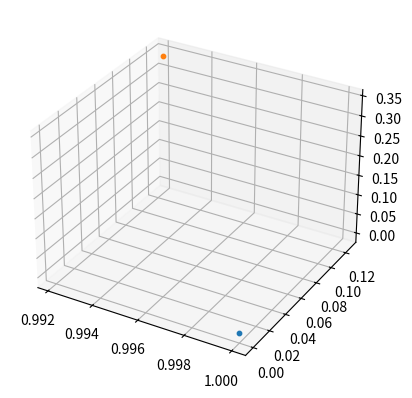

Write Python code to recreate this figure. (Note: this script raises an exception after producing the figure.)
import matplotlib.pyplot as plt
import numpy as np

# Define the DNA helix parameters
radius = 1.0 # nm
pitch = 3.4 # nm
n_steps = 50
step_size = 0.34 # nm

# Create a 3D plot
fig = plt.figure()
ax = fig.add_subplot(111, projection='3d')

# Generate the DNA helix
for i in range(n_steps):
    # Calculate the coordinates of the current base pair
    theta = 2 * np.pi * i / n_steps
    x = radius * np.cos(theta)
    y = radius * np.sin(theta)
    z = i * step_size

    # Plot the current base pair as a sphere
    ax.scatter(x, y, z, s=10)

    # Plot the DNA backbone as a line
    if i > 0:
        prev_x = radius * np.cos(2 * np.pi * (i - 1) / n_steps)
        prev_y = radius * np.sin(2 * np.pi * (i - 1) / n_steps)
        ax.plot([prev_x, x], [prev_y, y], [prev_z, z + pitch/2], color='gray')
        ax.plot([prev_x, x], [prev_y, y], [prev_z, z - pitch/2], color='gray')

# Set the plot limits and labels
ax.set_xlim([-radius, radius])
ax.set_ylim([-radius, radius])
ax.set_zlim([0, n_steps * step_size + pitch])
ax.set_xlabel('X (nm)')
ax.set_ylabel('Y (nm)')
ax.set_zlabel('Z (nm)')

# Show the plot
plt.show()